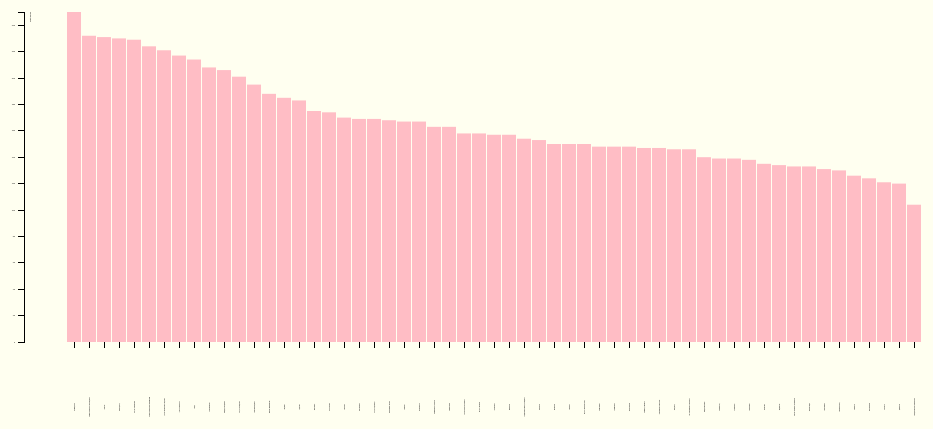
D3 v3 page, settled after 480 driven frames (8 s of simulated time); the page loaded 1 data file(s).


  (function(i,s,o,g,r,a,m){i['GoogleAnalyticsObject']=r;i[r]=i[r]||function(){
  (i[r].q=i[r].q||[]).push(arguments)},i[r].l=1*new Date();a=s.createElement(o),
  m=s.getElementsByTagName(o)[0];a.async=1;a.src=g;m.parentNode.insertBefore(a,m)
  })(window,document,'script','//www.google-analytics.com/analytics.js','ga');
  ga('create', 'UA-60218875-1', 'auto');
  ga('send', 'pageview');
  ga(‘set’, ‘&uid’, {{faaaaaye}}); // 使用已登录的 user_id 来设置用户 ID。

(function(w,d,s,l,i){w[l]=w[l]||[];w[l].push({'gtm.start':
new Date().getTime(),event:'gtm.js'});var f=d.getElementsByTagName(s)[0],
j=d.createElement(s),dl=l!='dataLayer'?'&l='+l:'';j.async=true;j.src=
'//www.googletagmanager.com/gtm.js?id='+i+dl;f.parentNode.insertBefore(j,f);
})(window,document,'script','dataLayer','GTM-5RJ6NX');


var margin = {top: 20, right: 20, bottom: 150, left: 40},
    width = 1000 - margin.left - margin.right,
    height = 500 - margin.top - margin.bottom;

var x = d3.scale.ordinal()
    .rangeRoundBands([0, width], .1, 1);

var y = d3.scale.linear()
    .range([height, 0]);

var xAxis = d3.svg.axis()
    .scale(x)
    .orient("bottom");

var yAxis = d3.svg.axis()
    .scale(y)
    .orient("left");

var svg = d3.select("body").append("svg")
    .attr("width", width + margin.left + margin.right)
    .attr("height", height + margin.top + margin.bottom)
  .append("g")
    .attr("transform", "translate(" + margin.left + "," + margin.top + ")");

d3.csv("data.csv", function(error, data) {

  data.forEach(function(d) {
    d.Mathhours = +d.Mathhours;
  });

  x.domain(data.map(function(d) { return d.Country; }));
  y.domain([0, d3.max(data, function(d) { return d.Mathhours; })]);

  svg.append("g")
      .attr("class", "x axis")
      .attr("transform", "translate(0," + height + ")")
      .call(xAxis)

  svg.append("g")
      .attr("class", "y axis")
      .call(yAxis)
    .append("text")
      .attr("transform", "rotate(-90)")
      .attr("y", 6)
      .attr("dy", ".71em")
      .style("text-anchor", "end")
      .text("Math hours");

  svg.selectAll(".bar")
      .data(data)
    .enter().append("rect")
      .attr("class", "bar")
      .attr("x", function(d) { return x(d.Country); })
      .attr("width", x.rangeBand())
      .attr("y", function(d) { return y(d.Mathhours); })
      .attr("height", function(d) { return height - y(d.Mathhours); });

  d3.select("input").on("change", change);

  var sortTimeout = setTimeout(function() {
    d3.select("input").property("checked", true).each(change);
  }, 2000);

  function change() {
    clearTimeout(sortTimeout);

    // Copy-on-write since tweens are evaluated after a delay.
    var x0 = x.domain(data.sort(this.checked
        ? function(a, b) { return b.Mathhours - a.Mathhours; }
        : function(a, b) { return d3.ascending(a.Country, b.Country); })
        .map(function(d) { return d.Country; }))
        .copy();

    var transition = svg.transition().duration(750),
        delay = function(d, i) { return i * 50; };

    transition.selectAll(".bar")
        .delay(delay)
        .attr("x", function(d) { return x0(d.Country); })

    transition.select(".x.axis")
        .call(xAxis)
      .selectAll("g")
        .delay(delay);

  }
});



### data: data.csv
Country, Mathhours, 
Armenia, 139, 
Australia, 230, 
Austria, 146, 
Azerbaijan, 130, 
Bahrain, 131, 
Belgium(Flemish)-BEL, 224, 
Chile, 231, 
Chinese Taipei-CHN, 133, 
Croatia, 134, 
Czech Republic, 163, 
Denmark, 124, 
England-GBR, 188, 
Finland, 139, 
Georgia, 148, 
Germany, 163, 
Hong Kong-CHN, 158, 
Hungary, 148, 
Islamic Republic of, 146, 
Ireland, 150, 
Italy, 214, 
Japan, 150, 
Kazakhstan, 140, 
Korea, 121, 
Kuwait, 120, 
Lithuania, 133, 
Malta, 183, 
Morocco, 174, 
Netherlands, 195, 
New Zealand, 168, 
Northern Ireland-GBR, 232, 
Norway, 157, 
Oman, 170, 
Poland, 157, 
Portugal, 250, 
Qatar, 185, 
Romania, 148, 
Russian Federation, 104, 
Saudi Arabia, 147, 
Serbia, 153, 
Singapore, 208, 
Slovak Republic, 147, 
Slovenia, 169, 
Spain, 167, 
Sweden, 138, 
Thailand, 167, 
Tunisia, 175, 
Turkey, 126, 
United Arab Emirates, 154, 
United States, 206, 
Yemen, 135, 
Abu Dhabi-UAE, 150, 
Alberta-CAN, 169, 
Dubai-UAE, 158, 
Florida-USA, 217, 
North Carolina-USA, 221, 
Ontario-CAN, 201, 
Quebec-CAN, 229, 